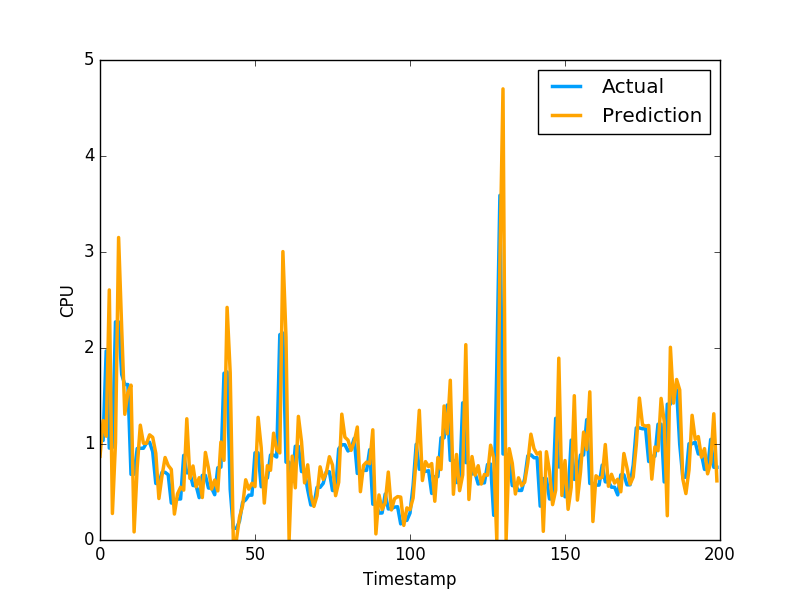

The table this chart was drawn from, first rows:
8.721971826743830647e-01, 1.036977648735046387e+00
1.244069296834333205e+00, 1.036977648735046387e+00
1.081055818508480648e+00, 1.969730019569397195e+00
2.604744634667186087e+00, 9.571089744567872204e-01
2.763829544786703396e-01, 9.628840088844300427e-01
1.017223494168631337e+00, 2.271838903427124023e+00
3.150916863827575298e+00, 2.271838903427124023e+00
2.203458392188712089e+00, 1.724223017692565918e+00
1.309646555514795807e+00, 1.619559049606323242e+00
1.537200700954827193e+00, 1.619559049606323242e+00
1.613017637553233685e+00, 6.843889951705932617e-01
8.441853835422701013e-02, 6.843889951705932617e-01
7.569357998765497975e-01, 9.529291987419128418e-01
1.196155637759868551e+00, 9.554889798164368786e-01
1.008129112371304759e+00, 9.554889798164368786e-01
1.006293387094617131e+00, 1.009992599487304910e+00
1.095410447741039572e+00, 1.018232703208923118e+00
1.069780208192730786e+00, 9.201089739799499512e-01
9.034228913011870254e-01, 5.887439846992492676e-01
4.317630961281571644e-01, 5.887439846992492676e-01
6.687270555773296987e-01, 7.052239775657653809e-01
8.593040554642180640e-01, 7.052239775657653809e-01
7.761346037982731483e-01, 6.802809834480285645e-01
7.353282171574263559e-01, 3.851229846477509100e-01
2.701198325282366253e-01, 3.851229846477509100e-01
4.805263531363558327e-01, 4.273129999637603760e-01
5.495886739895495809e-01, 4.273129999637603760e-01
5.195674107764544081e-01, 8.815389871597290039e-01
1.262733257851259783e+00, 6.998339891433715820e-01
6.411615923701914355e-01, 6.998339891433715820e-01
7.711684508318252806e-01, 5.673440098762512207e-01
5.543911405239106971e-01, 5.673440098762512207e-01
6.489740534242217640e-01, 4.410580098628997803e-01
4.422935915286910769e-01, 6.732885241508483887e-01
9.123105436687526382e-01, 6.732885241508483887e-01
7.467046765946795395e-01, 5.408580303192138672e-01
5.300131852991287751e-01, 5.408580303192138672e-01
6.245179243912492018e-01, 4.715929925441741943e-01
5.111588115395271359e-01, 7.528159022331237793e-01
1.020667545471397375e+00, 7.589499354362487793e-01
8.300012584889673306e-01, 1.736284017562866211e+00
2.422856027917332788e+00, 1.750363945960998313e+00
1.742063308656758513e+00, 5.274289846420288086e-01
0.000000000000000000e+00, 1.215242967009544373e-01
0.000000000000000000e+00, 1.215242967009544373e-01
2.360525063831281356e-01, 1.964309960603713989e-01
3.587337285331801962e-01, 3.928619921207427979e-01
6.272409256003783629e-01, 4.186129868030548096e-01
5.298423013599390385e-01, 4.671179950237274170e-01
5.909122787993679182e-01, 4.671179950237274170e-01
5.563793240705784404e-01, 9.077370166778563343e-01
1.277235207023430297e+00, 9.077370166778563343e-01
9.624421252594625997e-01, 5.547019839286804199e-01
3.849247755015134942e-01, 6.386389732360839844e-01
7.746481548147039486e-01, 6.455889940261840820e-01
7.261293951468568153e-01, 8.850799798965454102e-01
1.112915381790547942e+00, 8.850799798965454102e-01
9.416252859113768414e-01, 8.641762733459472656e-01
9.074392694033482920e-01, 2.138541936874389648e+00
3.004168679201400849e+00, 2.155710935592651811e+00
2.111250641060544275e+00, 8.108630180358886719e-01
... 2,579 more rows
